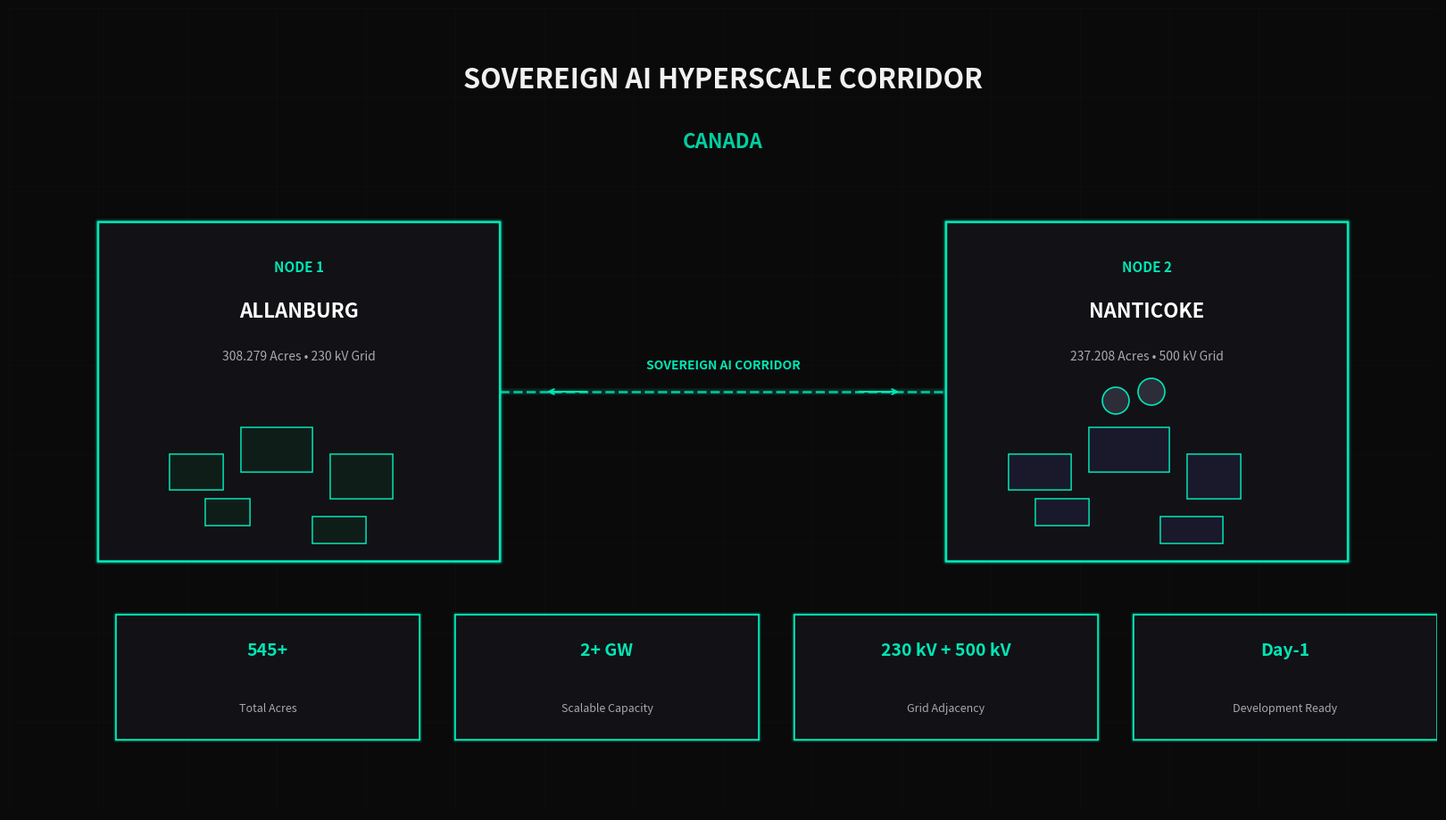

Write Python code to recreate this figure. (Note: this script raises an exception after producing the figure.)
import matplotlib.pyplot as plt
import matplotlib.patches as patches
from matplotlib.patches import FancyBboxPatch, Circle, Polygon, FancyArrowPatch
import numpy as np

# Set up dark figure — wide cinematic ratio
fig, ax = plt.subplots(figsize=(16, 9), dpi=150)
fig.patch.set_facecolor('#0a0a0a')
ax.set_facecolor('#0a0a0a')

ax.set_xlim(0, 160)
ax.set_ylim(0, 90)
ax.axis('off')

# Colors
teal = '#00e6b4'
white = '#ffffff'
dark_card = '#111116'
grid_line = '#1a1a2a'

# === BACKGROUND GRID ===
for i in range(0, 161, 10):
    ax.axvline(i, color=grid_line, linewidth=0.5, alpha=0.3, zorder=0)
for i in range(0, 91, 10):
    ax.axhline(i, color=grid_line, linewidth=0.5, alpha=0.3, zorder=0)

# === TITLE AREA ===
ax.text(80, 82, 'SOVEREIGN AI HYPERSCALE CORRIDOR', color=white, fontsize=22,
        fontweight='bold', ha='center', va='center', fontfamily='sans-serif', alpha=0.95, zorder=10)
ax.text(80, 75, 'CANADA', color=teal, fontsize=16,
        fontweight='bold', ha='center', va='center', fontfamily='sans-serif', alpha=0.9, zorder=10)

# === NODE 1: ALLANBURG (LEFT) ===
# Card background
allanburg_card = FancyBboxPatch((10, 28), 45, 38, boxstyle="round,pad=0.02",
                                 facecolor=dark_card, edgecolor=teal, linewidth=2, zorder=2)
ax.add_patch(allanburg_card)
# Glow
allanburg_glow = FancyBboxPatch((10, 28), 45, 38, boxstyle="round,pad=0.02",
                                 facecolor='none', edgecolor=teal, linewidth=5, alpha=0.15, zorder=1)
ax.add_patch(allanburg_glow)

ax.text(32.5, 61, 'NODE 1', color=teal, fontsize=11, fontweight='bold', ha='center', va='center', zorder=10)
ax.text(32.5, 56, 'ALLANBURG', color=white, fontsize=16, fontweight='bold', ha='center', va='center', zorder=10)
ax.text(32.5, 51, '308.279 Acres • 230 kV Grid', color='#aaaaaa', fontsize=10, ha='center', va='center', zorder=10)

# Simple building cluster representation
buildings_a = [(18, 36, 6, 4), (26, 38, 8, 5), (36, 35, 7, 5), (22, 32, 5, 3), (34, 30, 6, 3)]
for bx, by, bw, bh in buildings_a:
    b = FancyBboxPatch((bx, by), bw, bh, boxstyle="round,pad=0.01",
                       facecolor='#0f1f1a', edgecolor=teal, linewidth=1.2, alpha=0.9, zorder=3)
    ax.add_patch(b)

# === NODE 2: NANTICOKE (RIGHT) ===
nanticoke_card = FancyBboxPatch((105, 28), 45, 38, boxstyle="round,pad=0.02",
                                 facecolor=dark_card, edgecolor=teal, linewidth=2, zorder=2)
ax.add_patch(nanticoke_card)
nanticoke_glow = FancyBboxPatch((105, 28), 45, 38, boxstyle="round,pad=0.02",
                                 facecolor='none', edgecolor=teal, linewidth=5, alpha=0.15, zorder=1)
ax.add_patch(nanticoke_glow)

ax.text(127.5, 61, 'NODE 2', color=teal, fontsize=11, fontweight='bold', ha='center', va='center', zorder=10)
ax.text(127.5, 56, 'NANTICOKE', color=white, fontsize=16, fontweight='bold', ha='center', va='center', zorder=10)
ax.text(127.5, 51, '237.208 Acres • 500 kV Grid', color='#aaaaaa', fontsize=10, ha='center', va='center', zorder=10)

# Simple industrial representation
buildings_n = [(112, 36, 7, 4), (121, 38, 9, 5), (132, 35, 6, 5), (115, 32, 6, 3), (129, 30, 7, 3)]
for bx, by, bw, bh in buildings_n:
    b = FancyBboxPatch((bx, by), bw, bh, boxstyle="round,pad=0.01",
                       facecolor='#1a1a2e', edgecolor=teal, linewidth=1.2, alpha=0.9, zorder=3)
    ax.add_patch(b)

# Stacks for Nanticoke
for sx, sy in [(124, 46), (128, 47)]:
    c = Circle((sx, sy), 1.5, facecolor='#2d2d3a', edgecolor=teal, linewidth=1.2, zorder=4)
    ax.add_patch(c)

# === CONNECTING CORRIDOR LINE ===
# Dashed line between nodes with glow
for offset in [4, 2]:
    ax.plot([55, 105], [47, 47], color=teal, linewidth=2+offset, alpha=0.08, zorder=1)
ax.plot([55, 105], [47, 47], color=teal, linewidth=2, linestyle='--', alpha=0.8, zorder=4)

# Arrowheads
ax.annotate('', xy=(100, 47), xytext=(95, 47),
            arrowprops=dict(arrowstyle='->', color=teal, lw=1.5), zorder=5)
ax.annotate('', xy=(60, 47), xytext=(65, 47),
            arrowprops=dict(arrowstyle='->', color=teal, lw=1.5), zorder=5)

ax.text(80, 50, 'SOVEREIGN AI CORRIDOR', color=teal, fontsize=10, fontweight='bold',
        ha='center', va='center', zorder=10)

# === STATS BAR (BOTTOM) ===
stats = [
    ('545+', 'Total Acres'),
    ('2+ GW', 'Scalable Capacity'),
    ('230 kV + 500 kV', 'Grid Adjacency'),
    ('Day-1', 'Development Ready'),
]

start_x = 12
box_w = 34
box_h = 14
gap = 4

for i, (val, label) in enumerate(stats):
    x = start_x + i * (box_w + gap)
    y = 8
    # Card
    card = FancyBboxPatch((x, y), box_w, box_h, boxstyle="round,pad=0.02",
                          facecolor=dark_card, edgecolor=teal, linewidth=1.5, zorder=2)
    ax.add_patch(card)
    # Glow
    glow = FancyBboxPatch((x, y), box_w, box_h, boxstyle="round,pad=0.02",
                          facecolor='none', edgecolor=teal, linewidth=4, alpha=0.12, zorder=1)
    ax.add_patch(glow)
    # Text
    ax.text(x + box_w/2, y + box_h - 4, val, color=teal, fontsize=14, fontweight='bold',
            ha='center', va='center', zorder=10)
    ax.text(x + box_w/2, y + 3.5, label, color='#aaaaaa', fontsize=9,
            ha='center', va='center', zorder=10)

plt.tight_layout(pad=0)
plt.savefig('/home/jamie/Desktop/Jamies VAULTS/Kimi_Agent_Niagara AI Power Belt/app/public/sovereign ai hyperscale corridor canada.png',
            dpi=150, facecolor='#0a0a0a', edgecolor='none', bbox_inches='tight', pad_inches=0.1)
plt.close()
print("Sovereign AI Hyperscale Corridor Canada infographic generated successfully!")
